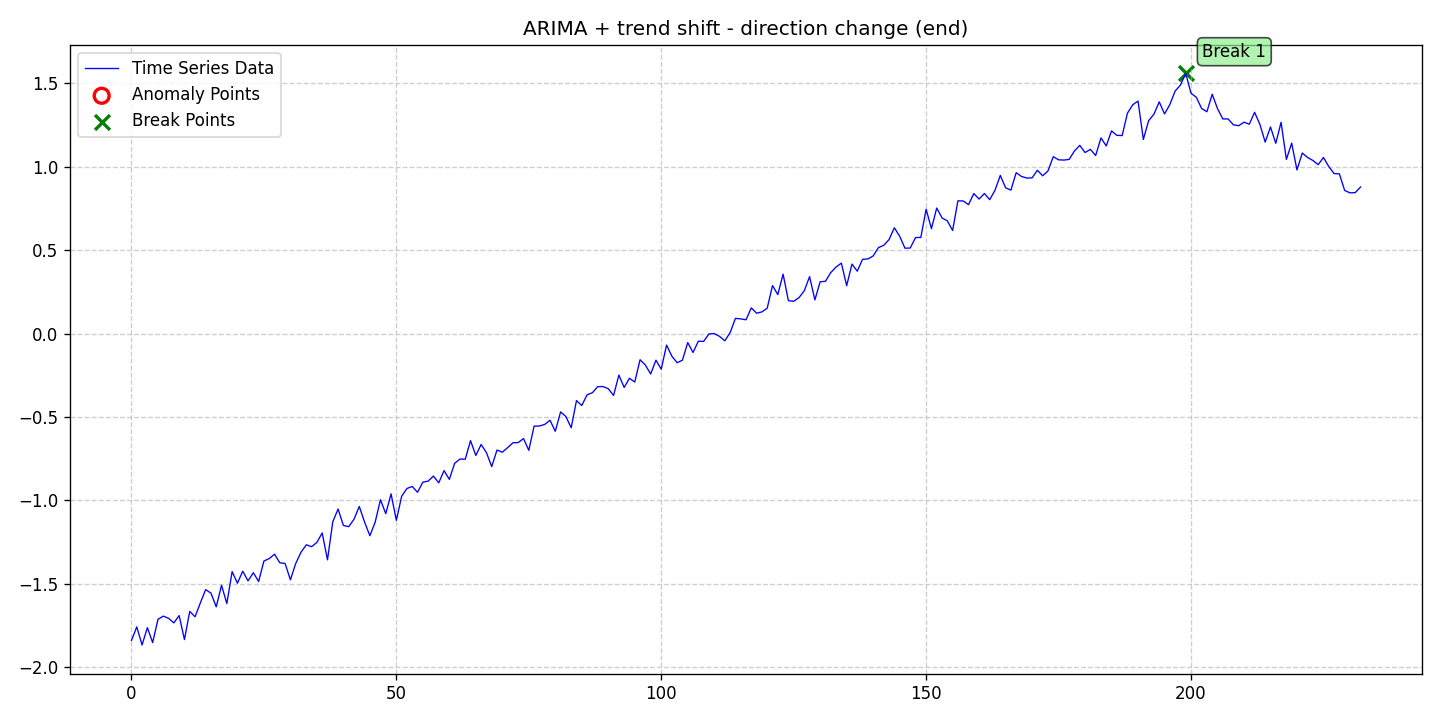

Values plotted in this chart, from the file beside it:
date, data, stationary, det_lin_up, det_lin_down, det_quad, det_cubic, det_exp, det_damped, stoc_trend, volatility, single_seas, multiple_seas, point_anom_single, point_anom_multi, collect_anom, context_anom, mean_shift, var_shift, trend_shift, point_anom_count, point_anom_location, point_anom_point, collect_anom_count
2020-01-01, -1.84, 0, 0, 0, 0, 0, 0, 0, 1, 0, 0, 0, 0, 0, 0, 0, 0, 0, 1, 0, none, , 0
2020-01-02, -1.758, 0, 0, 0, 0, 0, 0, 0, 1, 0, 0, 0, 0, 0, 0, 0, 0, 0, 1, 0, none, , 0
2020-01-03, -1.867, 0, 0, 0, 0, 0, 0, 0, 1, 0, 0, 0, 0, 0, 0, 0, 0, 0, 1, 0, none, , 0
2020-01-04, -1.763, 0, 0, 0, 0, 0, 0, 0, 1, 0, 0, 0, 0, 0, 0, 0, 0, 0, 1, 0, none, , 0
2020-01-05, -1.852, 0, 0, 0, 0, 0, 0, 0, 1, 0, 0, 0, 0, 0, 0, 0, 0, 0, 1, 0, none, , 0
2020-01-06, -1.713, 0, 0, 0, 0, 0, 0, 0, 1, 0, 0, 0, 0, 0, 0, 0, 0, 0, 1, 0, none, , 0
2020-01-07, -1.694, 0, 0, 0, 0, 0, 0, 0, 1, 0, 0, 0, 0, 0, 0, 0, 0, 0, 1, 0, none, , 0
2020-01-08, -1.707, 0, 0, 0, 0, 0, 0, 0, 1, 0, 0, 0, 0, 0, 0, 0, 0, 0, 1, 0, none, , 0
2020-01-09, -1.734, 0, 0, 0, 0, 0, 0, 0, 1, 0, 0, 0, 0, 0, 0, 0, 0, 0, 1, 0, none, , 0
2020-01-10, -1.69, 0, 0, 0, 0, 0, 0, 0, 1, 0, 0, 0, 0, 0, 0, 0, 0, 0, 1, 0, none, , 0
2020-01-11, -1.834, 0, 0, 0, 0, 0, 0, 0, 1, 0, 0, 0, 0, 0, 0, 0, 0, 0, 1, 0, none, , 0
2020-01-12, -1.665, 0, 0, 0, 0, 0, 0, 0, 1, 0, 0, 0, 0, 0, 0, 0, 0, 0, 1, 0, none, , 0
2020-01-13, -1.698, 0, 0, 0, 0, 0, 0, 0, 1, 0, 0, 0, 0, 0, 0, 0, 0, 0, 1, 0, none, , 0
2020-01-14, -1.615, 0, 0, 0, 0, 0, 0, 0, 1, 0, 0, 0, 0, 0, 0, 0, 0, 0, 1, 0, none, , 0
2020-01-15, -1.535, 0, 0, 0, 0, 0, 0, 0, 1, 0, 0, 0, 0, 0, 0, 0, 0, 0, 1, 0, none, , 0
2020-01-16, -1.556, 0, 0, 0, 0, 0, 0, 0, 1, 0, 0, 0, 0, 0, 0, 0, 0, 0, 1, 0, none, , 0
2020-01-17, -1.638, 0, 0, 0, 0, 0, 0, 0, 1, 0, 0, 0, 0, 0, 0, 0, 0, 0, 1, 0, none, , 0
2020-01-18, -1.509, 0, 0, 0, 0, 0, 0, 0, 1, 0, 0, 0, 0, 0, 0, 0, 0, 0, 1, 0, none, , 0
2020-01-19, -1.618, 0, 0, 0, 0, 0, 0, 0, 1, 0, 0, 0, 0, 0, 0, 0, 0, 0, 1, 0, none, , 0
2020-01-20, -1.427, 0, 0, 0, 0, 0, 0, 0, 1, 0, 0, 0, 0, 0, 0, 0, 0, 0, 1, 0, none, , 0
2020-01-21, -1.496, 0, 0, 0, 0, 0, 0, 0, 1, 0, 0, 0, 0, 0, 0, 0, 0, 0, 1, 0, none, , 0
2020-01-22, -1.424, 0, 0, 0, 0, 0, 0, 0, 1, 0, 0, 0, 0, 0, 0, 0, 0, 0, 1, 0, none, , 0
2020-01-23, -1.483, 0, 0, 0, 0, 0, 0, 0, 1, 0, 0, 0, 0, 0, 0, 0, 0, 0, 1, 0, none, , 0
2020-01-24, -1.434, 0, 0, 0, 0, 0, 0, 0, 1, 0, 0, 0, 0, 0, 0, 0, 0, 0, 1, 0, none, , 0
2020-01-25, -1.486, 0, 0, 0, 0, 0, 0, 0, 1, 0, 0, 0, 0, 0, 0, 0, 0, 0, 1, 0, none, , 0
2020-01-26, -1.364, 0, 0, 0, 0, 0, 0, 0, 1, 0, 0, 0, 0, 0, 0, 0, 0, 0, 1, 0, none, , 0
2020-01-27, -1.349, 0, 0, 0, 0, 0, 0, 0, 1, 0, 0, 0, 0, 0, 0, 0, 0, 0, 1, 0, none, , 0
2020-01-28, -1.323, 0, 0, 0, 0, 0, 0, 0, 1, 0, 0, 0, 0, 0, 0, 0, 0, 0, 1, 0, none, , 0
2020-01-29, -1.374, 0, 0, 0, 0, 0, 0, 0, 1, 0, 0, 0, 0, 0, 0, 0, 0, 0, 1, 0, none, , 0
2020-01-30, -1.378, 0, 0, 0, 0, 0, 0, 0, 1, 0, 0, 0, 0, 0, 0, 0, 0, 0, 1, 0, none, , 0
2020-01-31, -1.476, 0, 0, 0, 0, 0, 0, 0, 1, 0, 0, 0, 0, 0, 0, 0, 0, 0, 1, 0, none, , 0
2020-02-01, -1.379, 0, 0, 0, 0, 0, 0, 0, 1, 0, 0, 0, 0, 0, 0, 0, 0, 0, 1, 0, none, , 0
2020-02-02, -1.311, 0, 0, 0, 0, 0, 0, 0, 1, 0, 0, 0, 0, 0, 0, 0, 0, 0, 1, 0, none, , 0
2020-02-03, -1.266, 0, 0, 0, 0, 0, 0, 0, 1, 0, 0, 0, 0, 0, 0, 0, 0, 0, 1, 0, none, , 0
2020-02-04, -1.278, 0, 0, 0, 0, 0, 0, 0, 1, 0, 0, 0, 0, 0, 0, 0, 0, 0, 1, 0, none, , 0
2020-02-05, -1.252, 0, 0, 0, 0, 0, 0, 0, 1, 0, 0, 0, 0, 0, 0, 0, 0, 0, 1, 0, none, , 0
2020-02-06, -1.195, 0, 0, 0, 0, 0, 0, 0, 1, 0, 0, 0, 0, 0, 0, 0, 0, 0, 1, 0, none, , 0
2020-02-07, -1.356, 0, 0, 0, 0, 0, 0, 0, 1, 0, 0, 0, 0, 0, 0, 0, 0, 0, 1, 0, none, , 0
2020-02-08, -1.128, 0, 0, 0, 0, 0, 0, 0, 1, 0, 0, 0, 0, 0, 0, 0, 0, 0, 1, 0, none, , 0
2020-02-09, -1.052, 0, 0, 0, 0, 0, 0, 0, 1, 0, 0, 0, 0, 0, 0, 0, 0, 0, 1, 0, none, , 0
2020-02-10, -1.15, 0, 0, 0, 0, 0, 0, 0, 1, 0, 0, 0, 0, 0, 0, 0, 0, 0, 1, 0, none, , 0
2020-02-11, -1.158, 0, 0, 0, 0, 0, 0, 0, 1, 0, 0, 0, 0, 0, 0, 0, 0, 0, 1, 0, none, , 0
2020-02-12, -1.113, 0, 0, 0, 0, 0, 0, 0, 1, 0, 0, 0, 0, 0, 0, 0, 0, 0, 1, 0, none, , 0
2020-02-13, -1.037, 0, 0, 0, 0, 0, 0, 0, 1, 0, 0, 0, 0, 0, 0, 0, 0, 0, 1, 0, none, , 0
2020-02-14, -1.13, 0, 0, 0, 0, 0, 0, 0, 1, 0, 0, 0, 0, 0, 0, 0, 0, 0, 1, 0, none, , 0
2020-02-15, -1.212, 0, 0, 0, 0, 0, 0, 0, 1, 0, 0, 0, 0, 0, 0, 0, 0, 0, 1, 0, none, , 0
2020-02-16, -1.131, 0, 0, 0, 0, 0, 0, 0, 1, 0, 0, 0, 0, 0, 0, 0, 0, 0, 1, 0, none, , 0
2020-02-17, -0.9963, 0, 0, 0, 0, 0, 0, 0, 1, 0, 0, 0, 0, 0, 0, 0, 0, 0, 1, 0, none, , 0
2020-02-18, -1.08, 0, 0, 0, 0, 0, 0, 0, 1, 0, 0, 0, 0, 0, 0, 0, 0, 0, 1, 0, none, , 0
2020-02-19, -0.9608, 0, 0, 0, 0, 0, 0, 0, 1, 0, 0, 0, 0, 0, 0, 0, 0, 0, 1, 0, none, , 0
2020-02-20, -1.12, 0, 0, 0, 0, 0, 0, 0, 1, 0, 0, 0, 0, 0, 0, 0, 0, 0, 1, 0, none, , 0
2020-02-21, -0.9754, 0, 0, 0, 0, 0, 0, 0, 1, 0, 0, 0, 0, 0, 0, 0, 0, 0, 1, 0, none, , 0
2020-02-22, -0.9287, 0, 0, 0, 0, 0, 0, 0, 1, 0, 0, 0, 0, 0, 0, 0, 0, 0, 1, 0, none, , 0
2020-02-23, -0.9168, 0, 0, 0, 0, 0, 0, 0, 1, 0, 0, 0, 0, 0, 0, 0, 0, 0, 1, 0, none, , 0
2020-02-24, -0.9517, 0, 0, 0, 0, 0, 0, 0, 1, 0, 0, 0, 0, 0, 0, 0, 0, 0, 1, 0, none, , 0
2020-02-25, -0.8909, 0, 0, 0, 0, 0, 0, 0, 1, 0, 0, 0, 0, 0, 0, 0, 0, 0, 1, 0, none, , 0
2020-02-26, -0.8846, 0, 0, 0, 0, 0, 0, 0, 1, 0, 0, 0, 0, 0, 0, 0, 0, 0, 1, 0, none, , 0
2020-02-27, -0.8543, 0, 0, 0, 0, 0, 0, 0, 1, 0, 0, 0, 0, 0, 0, 0, 0, 0, 1, 0, none, , 0
2020-02-28, -0.8949, 0, 0, 0, 0, 0, 0, 0, 1, 0, 0, 0, 0, 0, 0, 0, 0, 0, 1, 0, none, , 0
2020-02-29, -0.8215, 0, 0, 0, 0, 0, 0, 0, 1, 0, 0, 0, 0, 0, 0, 0, 0, 0, 1, 0, none, , 0
... 173 more rows
